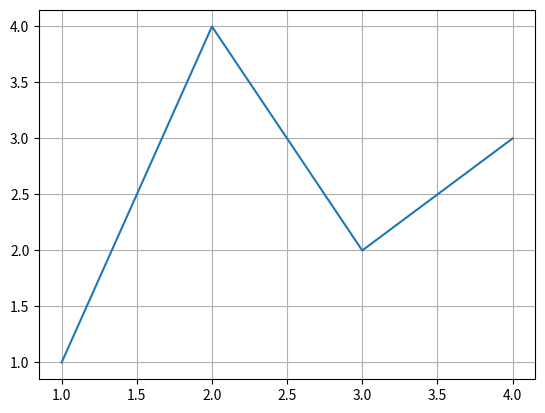

Python code for this plot:
import matplotlib.pyplot as plt

fig, ax = plt.subplots()
ax.plot([1, 2, 3, 4], [1, 4, 2, 3])
ax.grid(True)
plt.show()
